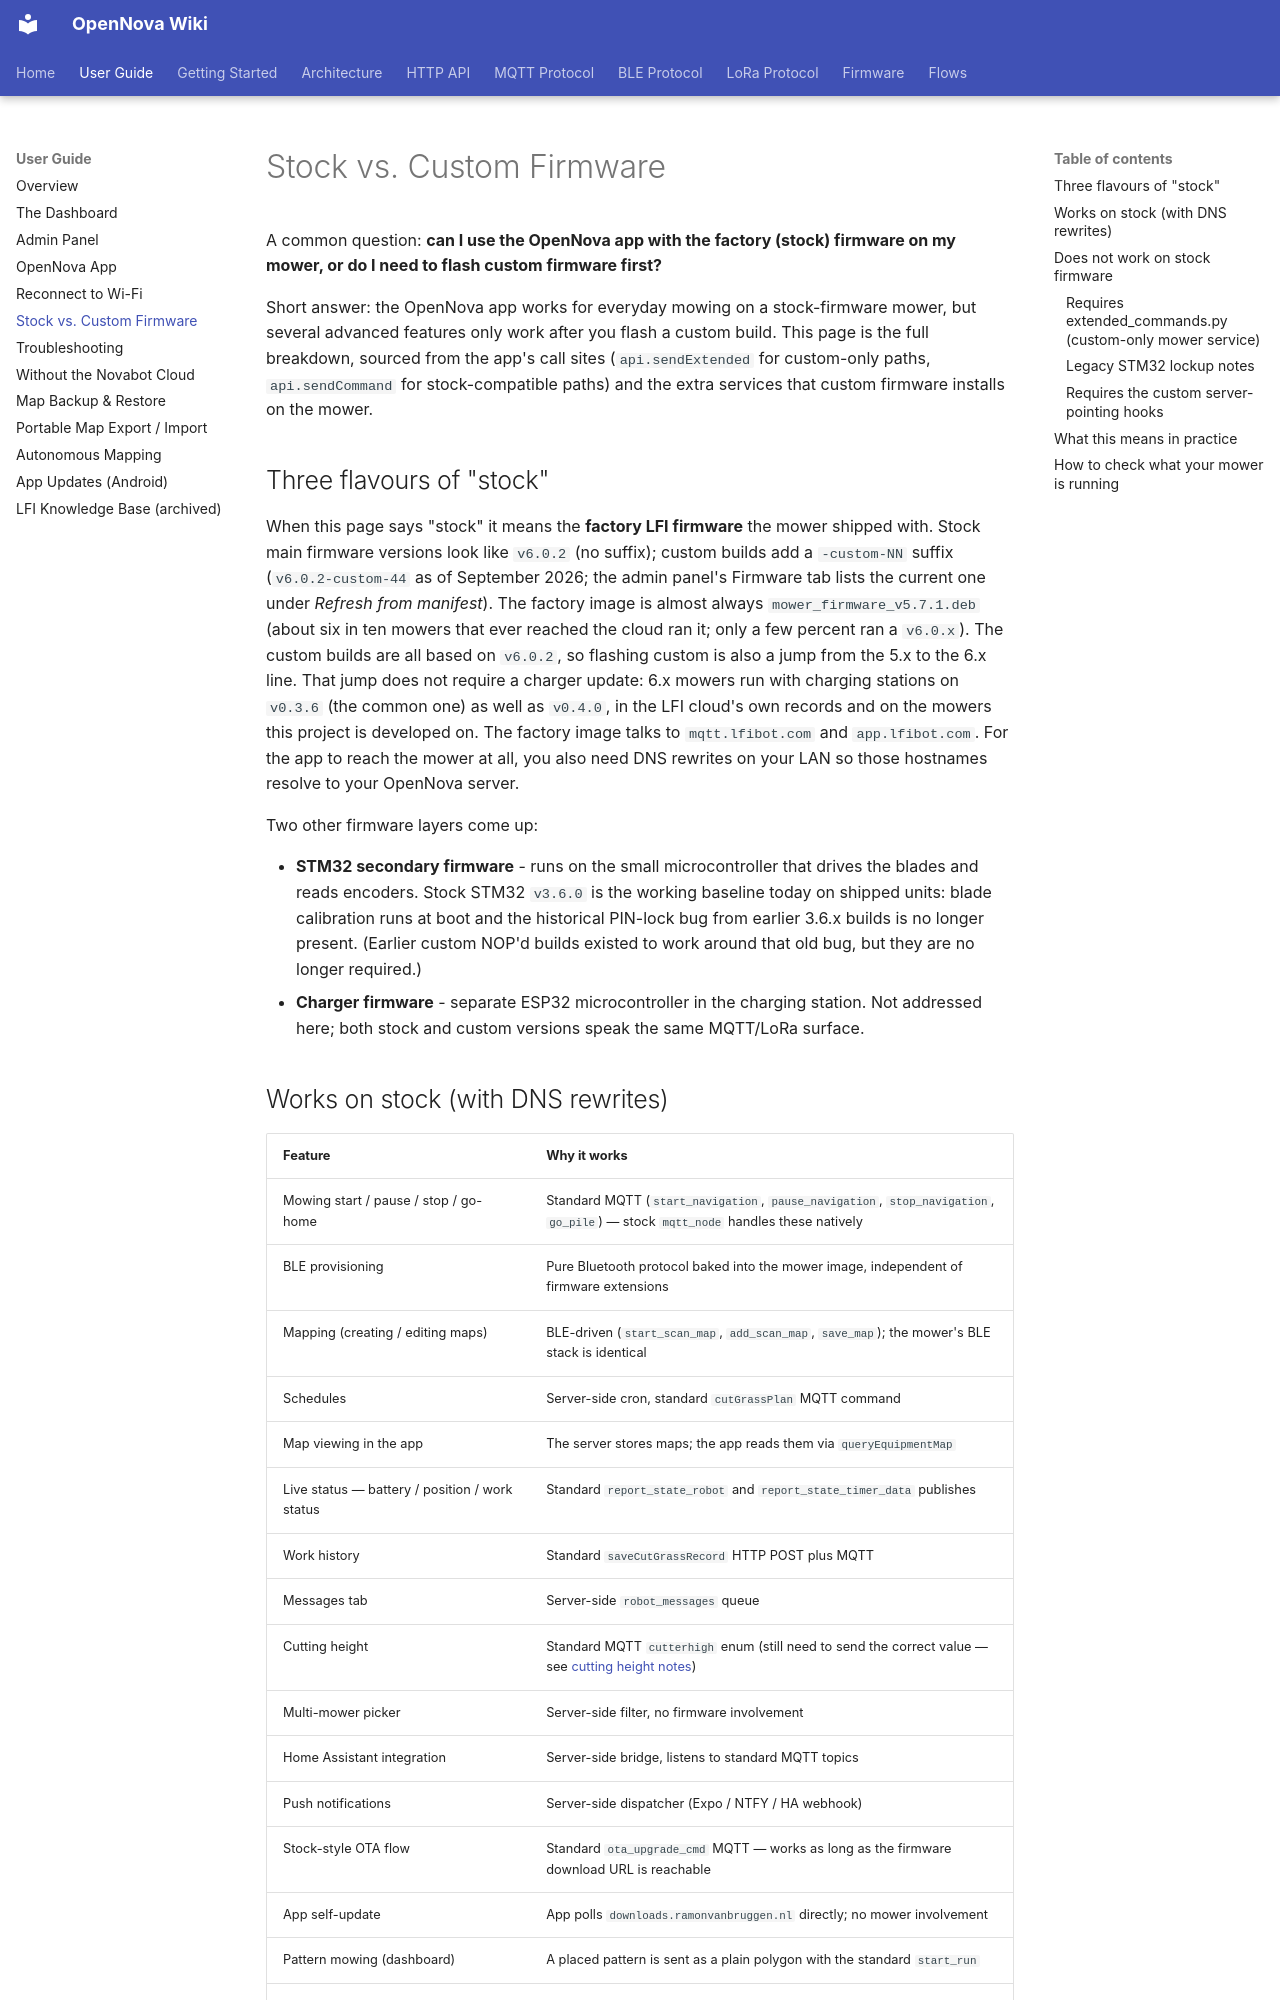

repository: jaccoh/Novabot · page: user-guide/stock-vs-custom-firmware/index.html · generator: mkdocs

# Stock vs. Custom Firmware

A common question: **can I use the OpenNova app with the factory (stock) firmware on my mower, or do I need to flash custom firmware first?**

Short answer: the OpenNova app works for everyday mowing on a stock-firmware mower, but several advanced features only work after you flash a custom build. This page is the full breakdown, sourced from the app's call sites (`api.sendExtended` for custom-only paths, `api.sendCommand` for stock-compatible paths) and the extra services that custom firmware installs on the mower.

## Three flavours of "stock"

When this page says "stock" it means the **factory LFI firmware** the mower shipped with. Stock main firmware versions look like `v6.0.2` (no suffix); custom builds add a `-custom-NN` suffix (`v6.0.2-custom-44` as of September 2026; the admin panel's Firmware tab lists the current one under *Refresh from manifest*). The factory image is almost always `mower_firmware_v5.7.1.deb` (about six in ten mowers that ever reached the cloud ran it; only a few percent ran a `v6.0.x`). The custom builds are all based on `v6.0.2`, so flashing custom is also a jump from the 5.x to the 6.x line. That jump does not require a charger update: 6.x mowers run with charging stations on `v0.3.6` (the common one) as well as `v0.4.0`, in the LFI cloud's own records and on the mowers this project is developed on. The factory image talks to `mqtt.lfibot.com` and `app.lfibot.com`. For the app to reach the mower at all, you also need DNS rewrites on your LAN so those hostnames resolve to your OpenNova server.

Two other firmware layers come up:

- **STM32 secondary firmware** - runs on the small microcontroller that drives the blades and reads encoders. Stock STM32 `v3.6.0` is the working baseline today on shipped units: blade calibration runs at boot and the historical PIN-lock bug from earlier 3.6.x builds is no longer present. (Earlier custom NOP'd builds existed to work around that old bug, but they are no longer required.)
- **Charger firmware** - separate ESP32 microcontroller in the charging station. Not addressed here; both stock and custom versions speak the same MQTT/LoRa surface.
